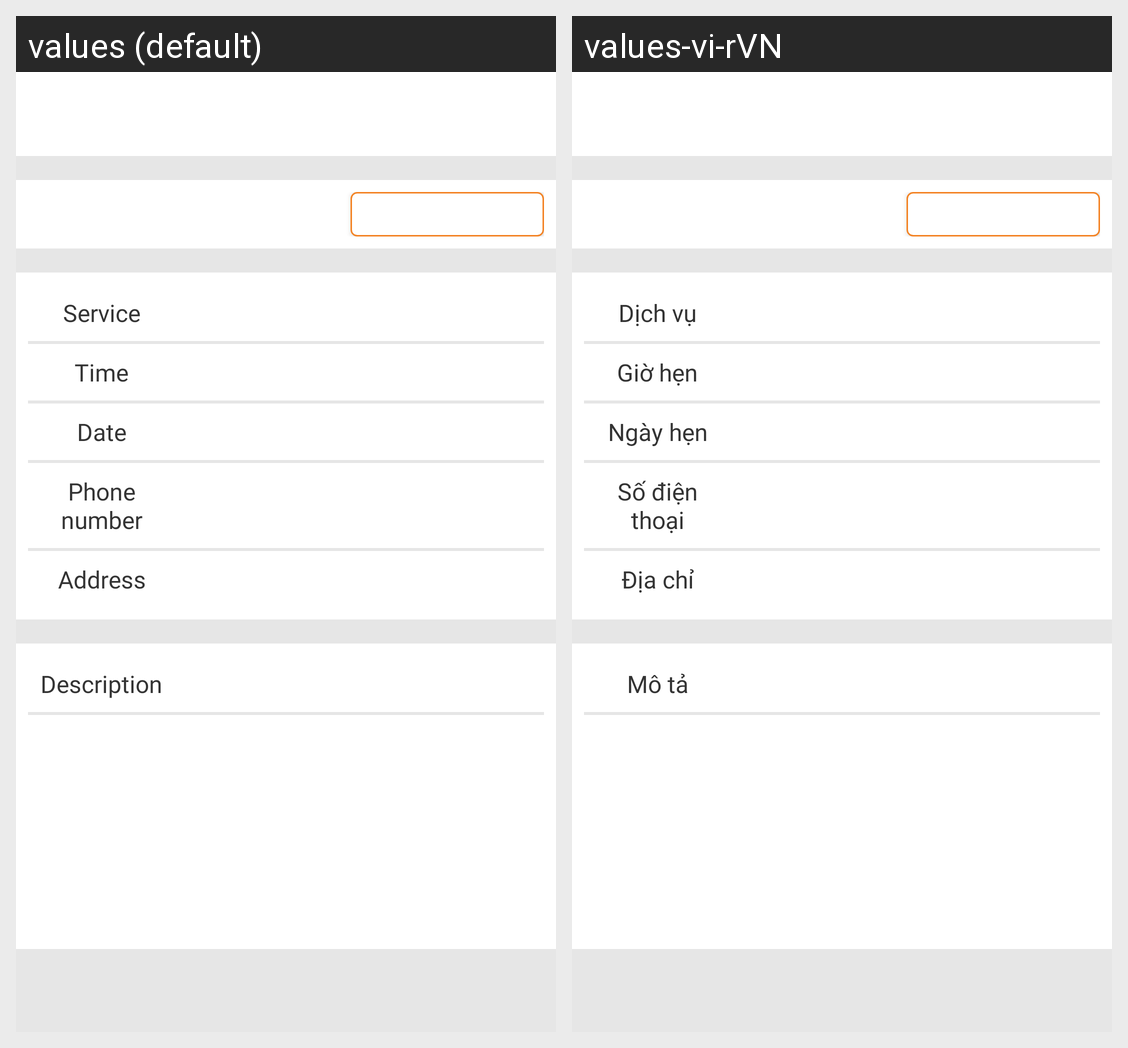

Translations of the strings shown on this Android screen, per locale in the grid:
Android screen res/layout/activity_job_details.xml rendered under 2 locales, left to right: values (default), values-vi-rVN. Device: Nexus 5 (rendered at 1080×1920; each locale shown at half size, 540×960, under a caption strip naming it); theme AppTheme.
Strings drawn on this screen, with the default value and each locale's value (text and hints the layout hard-codes, and strings that could not be matched under every locale, appear in the picture but are not listed):

service
  values: Service
  values-vi-rVN: Dịch vụ

time
  values: Time
  values-vi-rVN: Giờ hẹn

date
  values: Date
  values-vi-rVN: Ngày hẹn

phone
  values: Phone number
  values-vi-rVN: Số điện thoại

address
  values: Address
  values-vi-rVN: Địa chỉ

description
  values: Description
  values-vi-rVN: Mô tả
